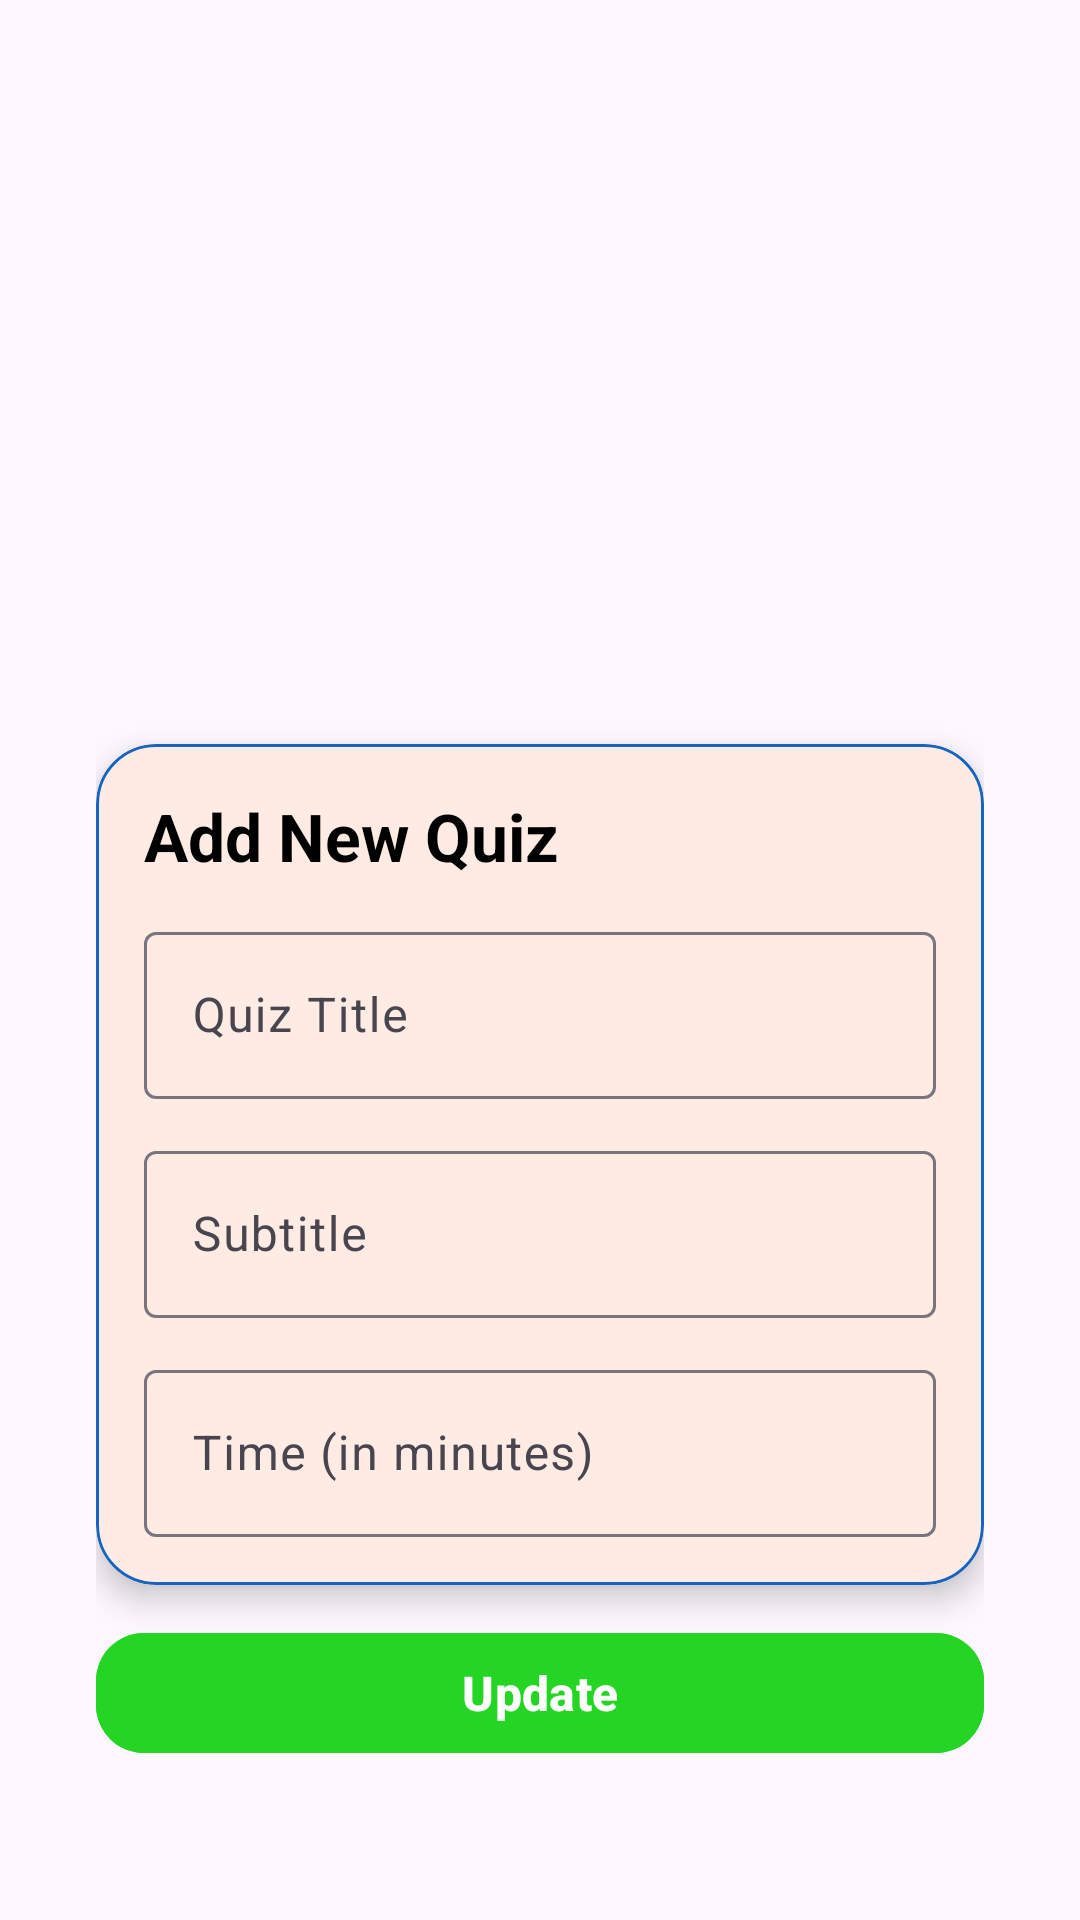

Produce the Android XML layout that renders to this screen, including the resource entries it uses.
<!-- AndroidManifest.xml: application theme Theme.Exams -->
<!-- res/layout/activity_update_question.xml -->
<?xml version="1.0" encoding="utf-8"?>
<FrameLayout xmlns:android="http://schemas.android.com/apk/res/android"
    xmlns:app="http://schemas.android.com/apk/res-auto"
    xmlns:tools="http://schemas.android.com/tools"
    android:id="@+id/fragment_add_question"
    android:layout_width="match_parent"
    android:layout_height="match_parent"
    android:fitsSystemWindows="true"
    android:padding="16dp"
    tools:context=".UpdateQuestionActivity">

    <ScrollView
        android:layout_width="match_parent"
        android:layout_height="match_parent"
        android:padding="16dp">

        <LinearLayout
            android:layout_width="match_parent"
            android:layout_height="wrap_content"
            android:orientation="vertical">

            
            <ImageView
                android:layout_width="match_parent"
                android:layout_height="200dp"
                android:contentDescription="Student"
                android:scaleType="centerCrop"
                android:src="@drawable/student" />

            
            <com.google.android.material.card.MaterialCardView
                android:layout_width="match_parent"
                android:layout_height="wrap_content"
                android:layout_marginTop="16dp"
                app:cardCornerRadius="20dp"
                app:cardElevation="6dp"
                app:strokeColor="@color/blue">

                <LinearLayout
                    android:layout_width="match_parent"
                    android:layout_height="wrap_content"
                    android:orientation="vertical"
                    android:padding="16dp">

                    <TextView
                        android:layout_width="wrap_content"
                        android:layout_height="wrap_content"
                        android:text="Add New Quiz"
                        android:textColor="@color/black"
                        android:textSize="22sp"
                        android:textStyle="bold" />

                    <com.google.android.material.textfield.TextInputLayout
                        android:layout_width="match_parent"
                        android:layout_height="wrap_content"
                        android:layout_marginTop="12dp"
                        android:hint="Quiz Title">

                        <com.google.android.material.textfield.TextInputEditText
                            android:id="@+id/et_quiz_title"
                            android:layout_width="match_parent"
                            android:layout_height="wrap_content"
                            android:inputType="text" />
                    </com.google.android.material.textfield.TextInputLayout>

                    <com.google.android.material.textfield.TextInputLayout
                        android:layout_width="match_parent"
                        android:layout_height="wrap_content"
                        android:layout_marginTop="12dp"
                        android:hint="Subtitle">

                        <com.google.android.material.textfield.TextInputEditText
                            android:id="@+id/et_subtitle"
                            android:layout_width="match_parent"
                            android:layout_height="wrap_content"
                            android:inputType="text" />
                    </com.google.android.material.textfield.TextInputLayout>

                    <com.google.android.material.textfield.TextInputLayout
                        android:layout_width="match_parent"
                        android:layout_height="wrap_content"
                        android:layout_marginTop="12dp"
                        android:hint="Time (in minutes)">

                        <com.google.android.material.textfield.TextInputEditText
                            android:id="@+id/et_time"
                            android:layout_width="match_parent"
                            android:layout_height="wrap_content"
                            android:inputType="number" />
                    </com.google.android.material.textfield.TextInputLayout>
                </LinearLayout>
            </com.google.android.material.card.MaterialCardView>

            
            <com.google.android.material.button.MaterialButton
                android:id="@+id/btn_update"
                android:layout_width="match_parent"
                android:layout_height="wrap_content"
                android:layout_marginTop="12dp"
                android:layout_marginBottom="16dp"
                android:backgroundTint="@color/green"
                android:text="Update"
                android:textColor="@color/white"
                android:textSize="16sp"
                android:textStyle="bold"
                app:cornerRadius="16dp"
                app:icon="@drawable/ic_save"
                app:iconGravity="textStart"
                app:iconPadding="8dp"
                app:iconTint="@color/white" />

        </LinearLayout>
    </ScrollView>

    <ProgressBar
        android:id="@+id/progress_bar"
        android:layout_width="60dp"
        android:layout_height="60dp"
        android:layout_gravity="center"
        android:visibility="gone" />
</FrameLayout>
<!-- resources referenced by this layout -->
<resources>
  <color name="black">#FF000000</color>
  <color name="blue">#1565C0</color>
  <color name="green">#24D524</color>
  <color name="white">#FFFFFFFF</color>
  <style name="Theme.Exams" parent="Base.Theme.Exams" />
  <style name="Base.Theme.Exams" parent="Theme.Material3.DayNight.NoActionBar">
          
           <item name="colorPrimary">@color/orange</item>
      </style>
  <color name="orange">#FF8F00</color>
</resources>
